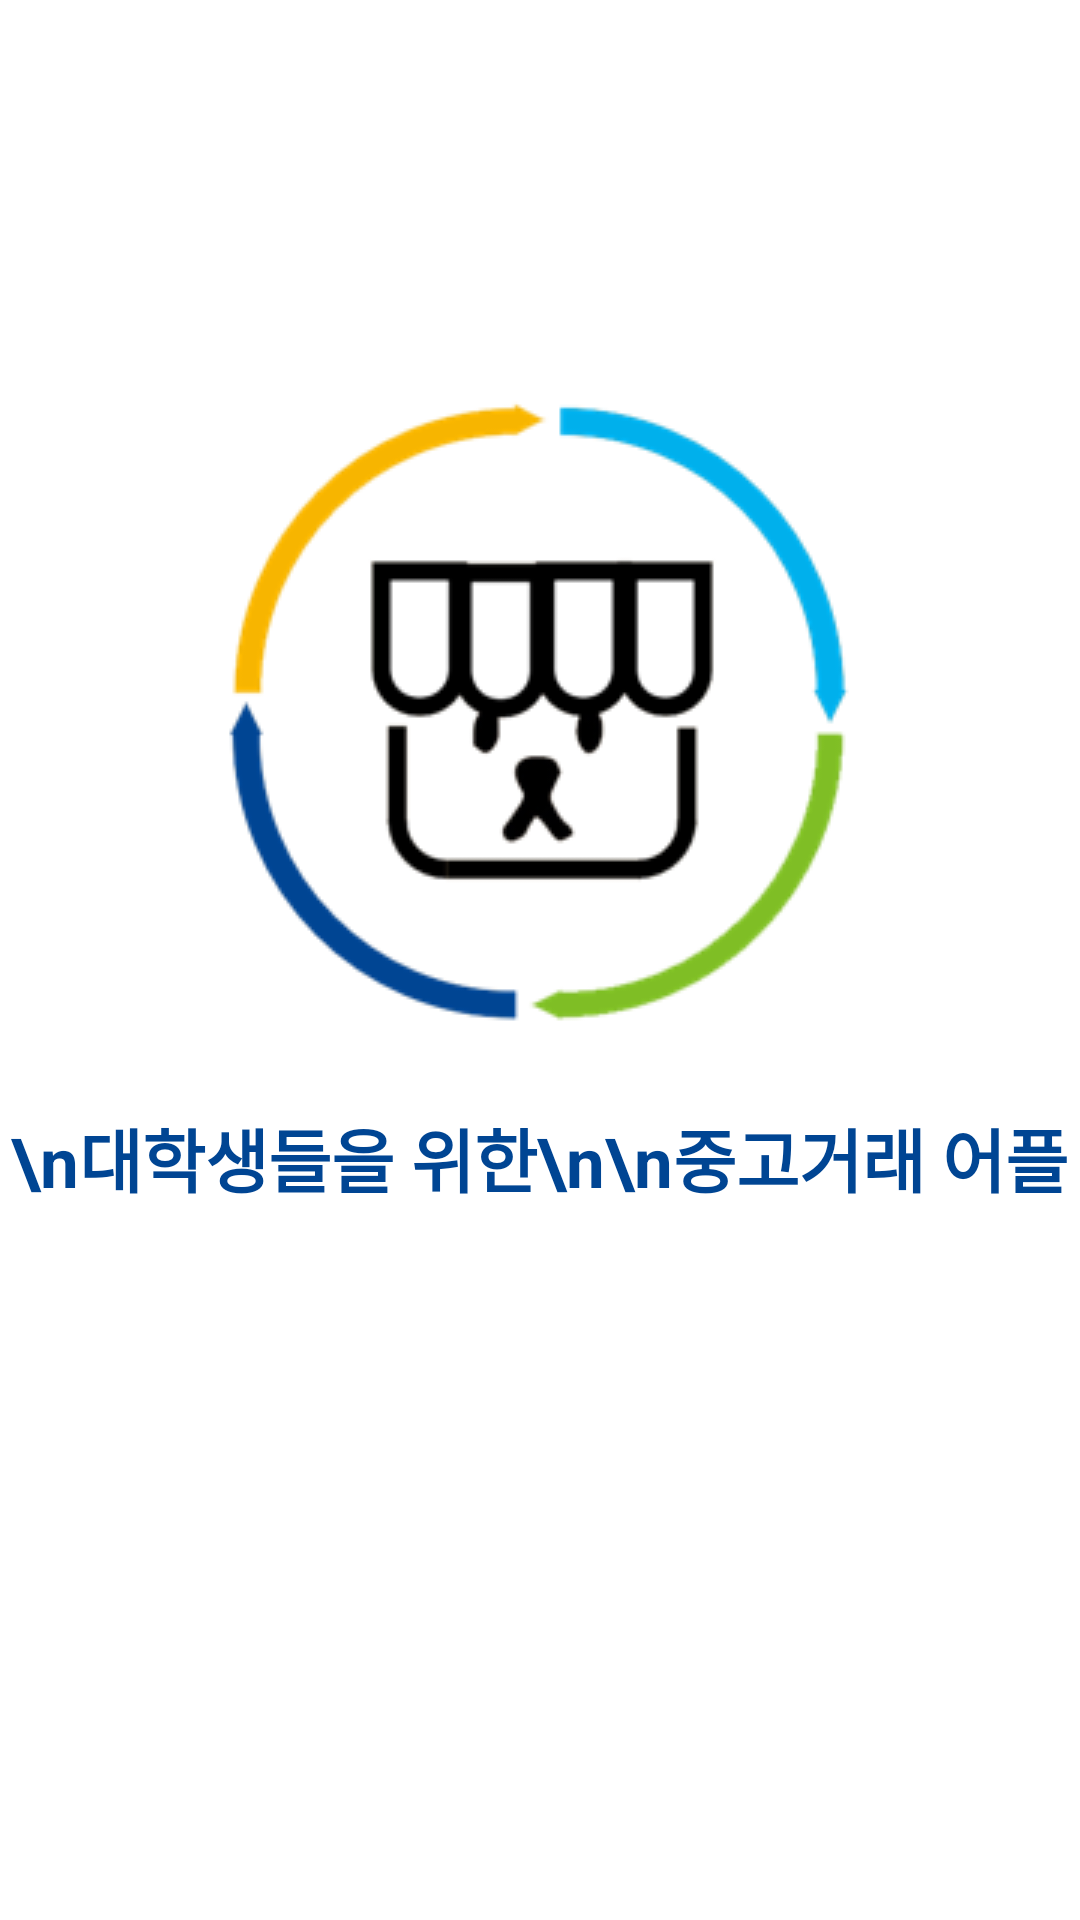

Android layout source for this screen:
<!-- AndroidManifest.xml: application theme Theme.Hhhhhh -->
<!-- res/layout/activity_splash.xml -->
<RelativeLayout xmlns:android="http://schemas.android.com/apk/res/android"
    xmlns:app="http://schemas.android.com/apk/res-auto"
    xmlns:tools="http://schemas.android.com/tools"
    android:layout_width="match_parent"
    android:layout_height="match_parent"
    android:background="#FFFFFF"

    android:orientation="vertical">

    <LinearLayout
        android:layout_width="wrap_content"
        android:layout_height="wrap_content"
        android:layout_alignParentTop="true"
        android:layout_centerHorizontal="true"
        android:layout_marginTop="108dp"
        android:orientation="vertical">

        <ImageView
            android:layout_width="wrap_content"
            android:layout_height="wrap_content"
            android:layout_gravity="center"
            android:layout_marginTop="20dp"
            android:src="@drawable/logo"
            android:text=" CoSu"
            android:textColor="#FFFFFF"
            android:textSize="60sp"
            android:textStyle="italic" />

        <TextView
            android:layout_width="wrap_content"
            android:layout_height="wrap_content"
            android:layout_centerHorizontal="true"
            android:layout_gravity="center"
            android:textStyle="bold"
            android:layout_marginTop="20dp"
            android:text="\n대학생들을 위한\n\n중고거래 어플"
            android:textAlignment="center"
            android:textColor="#004593"
            android:textSize="23sp" />


    </LinearLayout>


</RelativeLayout>
<!-- resources referenced by this layout -->
<resources>
  <!-- drawable logo: png bitmap (drawable-v24, 17730 bytes) -->
  <style name="Theme.Hhhhhh" parent="Theme.MaterialComponents.DayNight.DarkActionBar">
          
          <item name="colorPrimary">@color/purple_500</item>
          <item name="colorPrimaryVariant">@color/purple_700</item>
          <item name="colorOnPrimary">@color/white</item>
          
          <item name="colorSecondary">@color/teal_200</item>
          <item name="colorSecondaryVariant">@color/teal_700</item>
          <item name="colorOnSecondary">@color/black</item>
          
          <item name="android:statusBarColor" tools:targetApi="l">?attr/colorPrimaryVariant</item>
          
      </style>
  <!-- not gathered from this repository: default colours our renderer supplied (Android Studio template values) -->
  <color name="purple_500">#FF6200EE</color>
  <color name="purple_700">#FF3700B3</color>
  <color name="teal_200">#FF03DAC5</color>
  <color name="teal_700">#FF018786</color>
  <color name="black">#FF000000</color>
  <color name="white">#FFFFFFFF</color>
</resources>
